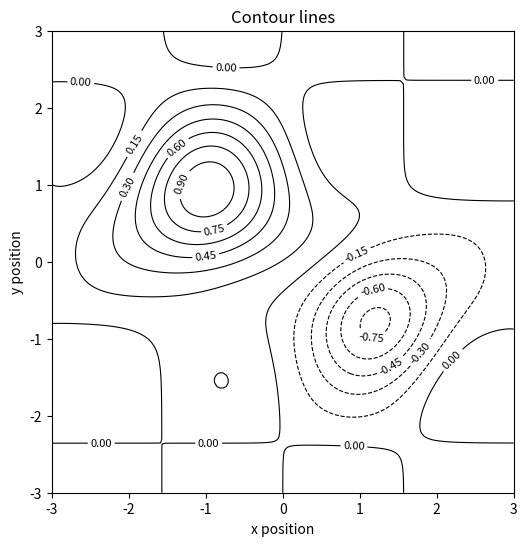

Reproduce this figure in Python.
import numpy as np
import matplotlib.pyplot as plt


def make_field(x, y):
    hill = np.exp(-((x + 1.0) ** 2 + (y - 0.8) ** 2))
    valley = 0.8 * np.exp(-((x - 1.2) ** 2 + (y + 0.7) ** 2) / 0.7)
    ripple = 0.15 * np.sin(2 * x) * np.cos(2 * y)
    return hill - valley + ripple


x = np.linspace(-3, 3, 160)
y = np.linspace(-3, 3, 140)
X, Y = np.meshgrid(x, y)
Z = make_field(X, Y)

fig, ax = plt.subplots(figsize=(7, 6))
lines = ax.contour(X, Y, Z, levels=12, colors="black", linewidths=0.8)
ax.clabel(lines, inline=True, fontsize=8, fmt="%.2f")

ax.set(
    title="Contour lines",
    xlabel="x position",
    ylabel="y position",
    aspect="equal",
)
plt.show()
